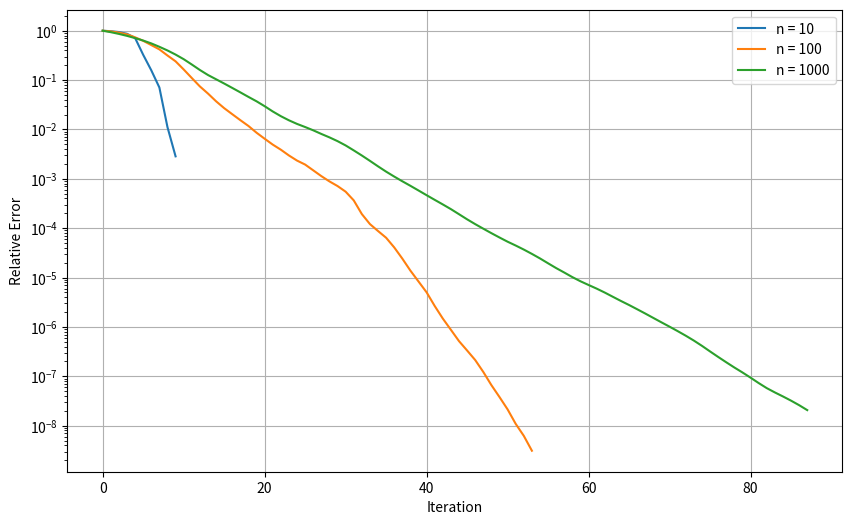
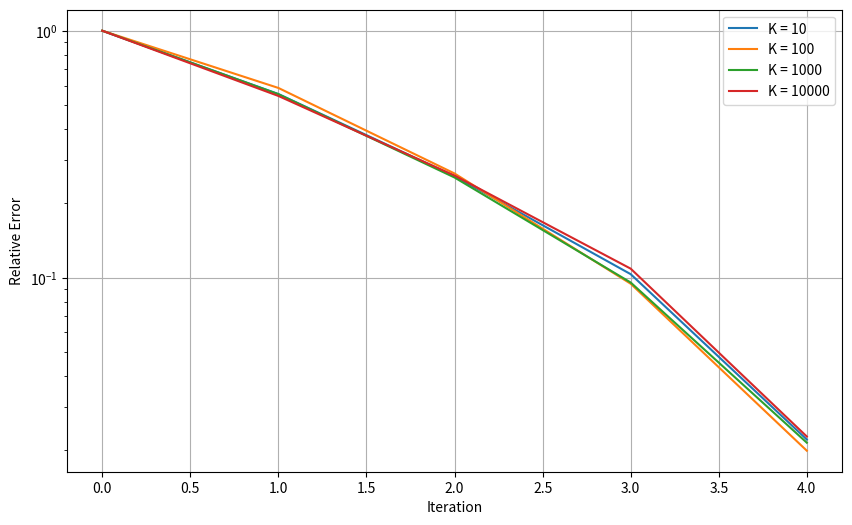
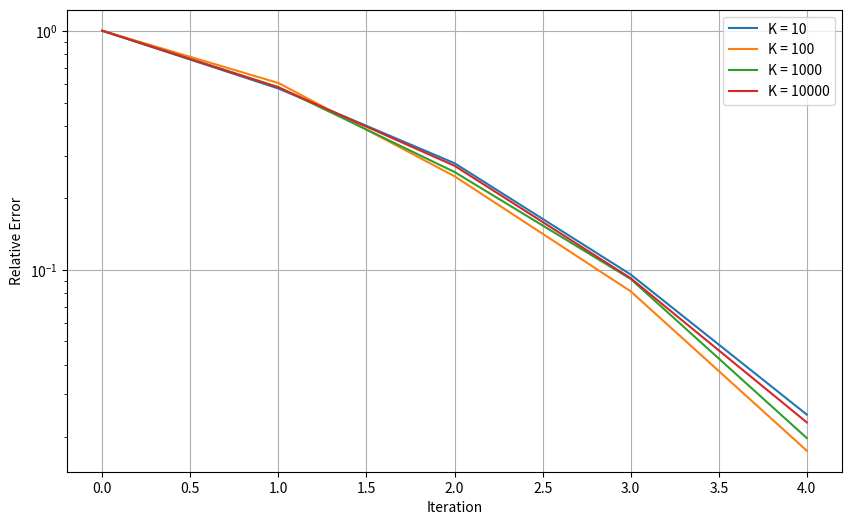
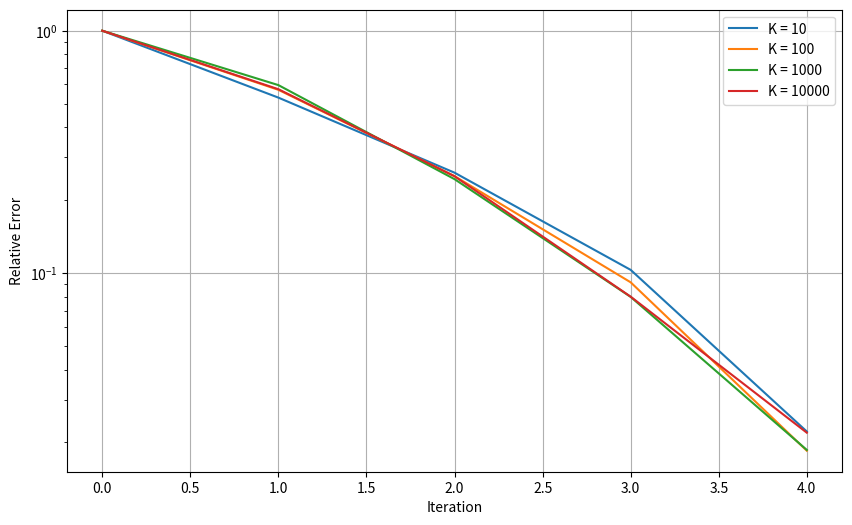

Reproduce these figures in Python, in order.
import numpy as np
import matplotlib.pyplot as plt
from numpy.linalg import norm
import time

def CG(A, b, tol, nmax, verb=True):
    '''
    Conjugate Gradient Method
    Inputs: 
    A - SPD matrix of size n x n  
    b - matrix of size n x 1
    tol - required tolerance
    nmax - maximum number of iterations
    verb - verbose output flag
    Outputs:
    x - solution
    iterates - the iterates calculated to find the solution
    i - the number of iterations taken
    '''
    # Get true solution for error computation
    x_star = np.linalg.solve(A, b)
    
    # Initialize
    x = np.zeros_like(b)  # Start from zero initial guess
    iterates = np.zeros([nmax, b.size])
    iterates[0,:] = x.flatten()
    r = b - A @ x  # Initial residual
    p = r.copy()   # Initial search direction
    
    # Iteration
    for i in range(nmax):
        # Store current iterate
        iterates[i, :] = x.flatten()
        
        # Compute step length
        Ap = A @ p
        alpha = float((r.T @ r) / (p.T @ Ap))
        
        # Update solution and residual
        x_new = x + alpha * p
        r_new = r - alpha * Ap
        
        # Check convergence
        if norm(r_new) < tol:
            if verb:
                print(f'Converged in {i+1} iterations')
            return x_new, iterates[:i+1, :], i+1, x_star
        
        # Compute beta for conjugate direction
        beta = float((r_new.T @ r_new) / (r.T @ r))
        
        # Update search direction
        p = r_new + beta * p
        
        # Prepare for next iteration
        x = x_new
        r = r_new

    # If maximum iterations reached
    if verb:
        print('Maximum Number of iterations exceeded')
    return x, iterates[:i+1, :], i+1, x_star

def driver():
    
    
    
    # Convergence Experiments
    print('Testing convergence of the Conjugate Gradient method')
    K = 100
    rate_n = []
    

    # Experiment for changing n and keeping K constant
    plt.figure(figsize=(10, 6))
    for n in [10,100,1000]:
        # create a symmetric positive definite matrix
        Q, R = np.linalg.qr(np.random.randn(n,n))
        D = np.diag(np.linspace(1,K,n))
    
        A = Q @ D @ Q.T
        b = np.random.randn(n,1)
        b = b / norm(b)

        x, iterates, it_count, x_star = CG(A, b, 1e-8, 5000)

        # Compute errors relative to true solution
        diffs = iterates - x_star.reshape(1,-1)
        err = np.array([norm(diff)/norm(x_star) for diff in diffs])
        rate_n.append(np.average(err[1:] / err[:-1]))
        plt.semilogy(err, label=f'n = {n}')
    
    plt.ylabel('Relative Error')
    plt.xlabel('Iteration')
    #plt.title('CG Convergence for Different Problem Sizes (K=100)')
    plt.legend()
    plt.grid(True)
    plt.show()
    print(f'Average convergence rates for n = [10, 100, 1000]: {rate_n}')

    # Experiment for changing K and keeping n constant
    for n in [10,100,1000]:
        plt.figure(figsize=(10, 6))
        rates_K = []
        for K in [10, 100, 1000, 10000]:
            # create a symmetric positive definite matrix
            n = 100
            Q, R = np.linalg.qr(np.random.randn(n,n))
            eigenvalues = [1, 2, 3, 4, 5]  # Five distinct eigenvalues

            # Create diagonal matrix with specified eigenvalues
            D = np.zeros((n, n))
            for i in range(n):
                D[i, i] = eigenvalues[i % len(eigenvalues)]  # Repeat eigenvalues cyclically

        
            A = Q @ D @ Q.T
            b = np.random.randn(n,1)
            b = b / norm(b)

            x, iterates, it_count, x_star = CG(A, b, 1e-8, 5000, verb=False)

            # Compute errors relative to true solution
            diffs = iterates - x_star.reshape(1,-1)
            err = np.array([norm(diff)/norm(x_star) for diff in diffs])
            rates_K.append(np.average(err[1:] / err[:-1]))
            plt.semilogy(err, label=f'K = {K}')
            
        plt.ylabel('Relative Error')
        plt.xlabel('Iteration')
        #plt.title(f'CG Convergence for Different Condition Numbers (n={n})')
        plt.legend()
        plt.grid(True)
        plt.show()
        print(f'Average convergence rates for n={n}, K=[10,100,1000,10000]: {rates_K}')

if __name__ == "__main__":
    driver()